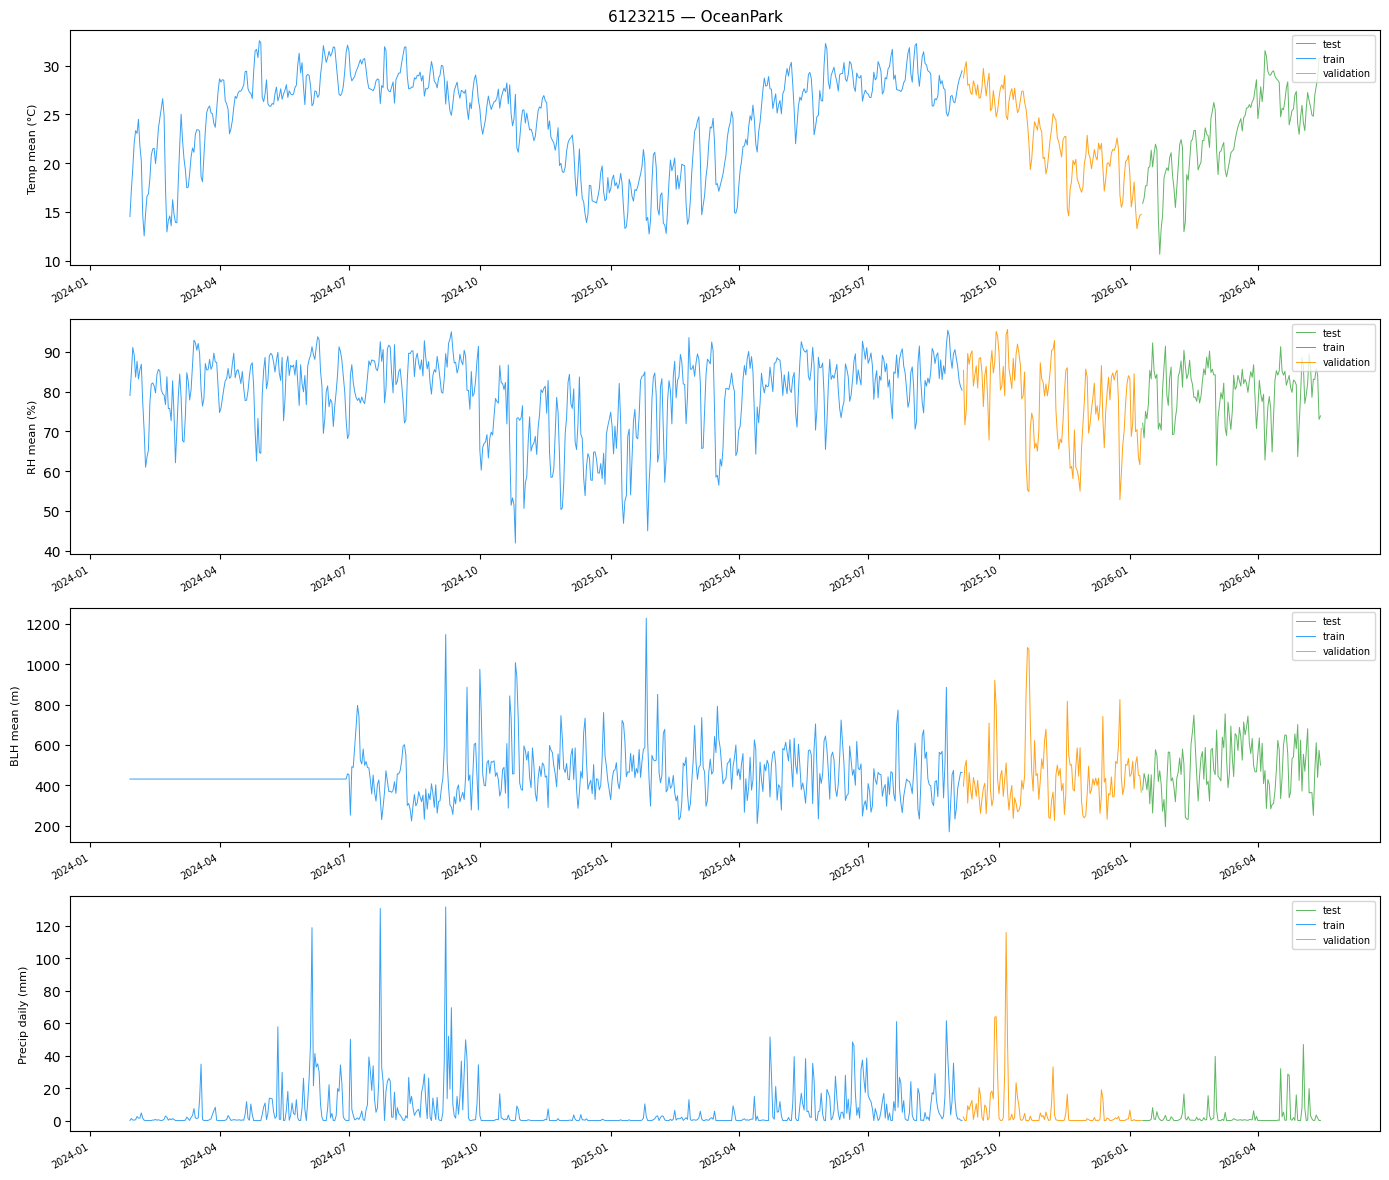

Source data for this figure (header and first rows):
location_id, location_name, latitude, longitude, date, temperature_2m_C_mean, temperature_2m_C_std, temperature_2m_C_min, temperature_2m_C_max, relative_humidity_pct_mean, relative_humidity_pct_std, relative_humidity_pct_min, relative_humidity_pct_max, dew_point_mean_C, wind_speed_mean_kmh, wind_speed_max_kmh, wind_gusts_max_kmh, wind_u_mean, wind_v_mean, pressure_msl_mean_hPa, surface_pressure_mean_hPa, precip_daily_mm, rain_daily_mm, cloud_cover_mean_pct
6123215, OceanPark, 20.99, 105.9, 2024-01-29 00:00:00+00:00, 14.52, 1.464, 11.6, 17.2, 79.04, 6.484, 66.0, 86.0, 10.87, 5.383, 8.7, 18.7, -0.8862, -4.683, 1021, 1020, 0.0, 0.0, 96.42
6123215, OceanPark, 20.99, 105.9, 2024-01-30 00:00:00+00:00, 17.22, 1.616, 13.8, 19.8, 84.71, 8.416, 72.0, 97.0, 14.55, 4.812, 8.8, 18.0, -2.042, 1.898, 1018, 1017, 1.3, 1.3, 99.88
6123215, OceanPark, 20.99, 105.9, 2024-01-31 00:00:00+00:00, 19.44, 1.199, 16.7, 21.4, 91.12, 6.131, 80.0, 98.0, 17.91, 5.746, 9.4, 16.2, -1.816, 3.022, 1016, 1015, 0.3, 0.3, 96.46
6123215, OceanPark, 20.99, 105.9, 2024-02-01 00:00:00+00:00, 22.09, 1.606, 19.7, 25.6, 89.25, 8.945, 70.0, 97.0, 20.15, 8.471, 14.8, 25.6, -2.715, 7.108, 1015, 1014, 0.3, 0.3, 86.21
6123215, OceanPark, 20.99, 105.9, 2024-02-02 00:00:00+00:00, 23.32, 2.29, 21.2, 27.5, 83.67, 11.94, 62.0, 95.0, 20.22, 14.8, 20.7, 38.5, -7.306, 12.43, 1014, 1013, 0.5, 0.5, 83.33
6123215, OceanPark, 20.99, 105.9, 2024-02-03 00:00:00+00:00, 23.04, 1.706, 21.4, 26.7, 87.67, 8.37, 70.0, 97.0, 20.79, 16.33, 20.3, 38.9, -8.37, 13.7, 1013, 1013, 2.5, 2.5, 86.29
6123215, OceanPark, 20.99, 105.9, 2024-02-04 00:00:00+00:00, 24.49, 2.819, 20.6, 29.2, 83.21, 13.32, 60.0, 95.0, 21.2, 14.25, 16.2, 32.0, -7.48, 10.82, 1013, 1013, 1.5, 1.5, 70.33
6123215, OceanPark, 20.99, 105.9, 2024-02-05 00:00:00+00:00, 21.76, 1.453, 19.9, 24.5, 85.5, 4.961, 77.0, 94.0, 19.2, 13.37, 18.1, 36.0, -10.99, 7.458, 1015, 1014, 1.5, 1.5, 100.0
6123215, OceanPark, 20.99, 105.9, 2024-02-06 00:00:00+00:00, 20.21, 3.187, 14.9, 24.6, 86.92, 6.028, 75.0, 95.0, 17.94, 12.86, 16.3, 32.0, -9.295, 1.056, 1015, 1015, 4.7, 4.7, 98.88
6123215, OceanPark, 20.99, 105.9, 2024-02-07 00:00:00+00:00, 14.65, 2.171, 10.9, 17.4, 77.33, 3.773, 71.0, 83.0, 10.7, 13.58, 16.7, 29.9, -6.108, -12, 1016, 1016, 1.5, 1.5, 100.0
6123215, OceanPark, 20.99, 105.9, 2024-02-08 00:00:00+00:00, 12.53, 1.246, 10.9, 14.4, 70.17, 2.745, 66.0, 75.0, 7.192, 12.16, 14.8, 27.7, -5.355, -10.64, 1020, 1019, 0.2, 0.2, 100.0
6123215, OceanPark, 20.99, 105.9, 2024-02-09 00:00:00+00:00, 14.81, 1.368, 11.3, 16.7, 61.0, 7.259, 50.0, 73.0, 7.275, 8.146, 13.0, 27.7, -1.372, -7.607, 1026, 1025, 0.0, 0.0, 99.46
6123215, OceanPark, 20.99, 105.9, 2024-02-10 00:00:00+00:00, 16.61, 2.089, 12.8, 19.8, 63.58, 13.46, 45.0, 86.0, 9.312, 9.108, 13.4, 29.9, 0.8926, -8.22, 1027, 1027, 0.0, 0.0, 72.79
6123215, OceanPark, 20.99, 105.9, 2024-02-11 00:00:00+00:00, 16.83, 3.989, 10.7, 22.6, 65.25, 18.48, 41.0, 95.0, 9.604, 7.317, 11.7, 26.3, -2.986, -2.395, 1026, 1025, 0.0, 0.0, 12.08
6123215, OceanPark, 20.99, 105.9, 2024-02-12 00:00:00+00:00, 18.34, 3.586, 11.7, 24.3, 76.96, 18.25, 49.0, 99.0, 13.77, 9.567, 18.9, 35.6, -6.698, 5.27, 1022, 1021, 0.0, 0.0, 39.21
6123215, OceanPark, 20.99, 105.9, 2024-02-13 00:00:00+00:00, 20.78, 2.673, 15.6, 25.0, 81.88, 14.32, 59.0, 99.0, 17.3, 12.15, 17.6, 35.6, -5.657, 9.986, 1019, 1018, 0.0, 0.0, 85.79
6123215, OceanPark, 20.99, 105.9, 2024-02-14 00:00:00+00:00, 21.44, 2.612, 18.5, 25.5, 82.21, 14.11, 61.0, 98.0, 17.99, 13.47, 20.4, 39.2, -6.032, 10.95, 1017, 1016, 0.3, 0.3, 89.08
6123215, OceanPark, 20.99, 105.9, 2024-02-15 00:00:00+00:00, 21.52, 2.859, 18.0, 25.9, 81.46, 11.7, 63.0, 96.0, 18.0, 8.192, 16.4, 28.4, -6.136, 1.423, 1019, 1019, 0.3, 0.3, 85.12
6123215, OceanPark, 20.99, 105.9, 2024-02-16 00:00:00+00:00, 19.95, 3.167, 16.0, 25.4, 79.71, 13.33, 57.0, 98.0, 16.09, 9.492, 15.1, 28.8, -6.278, 4.605, 1017, 1017, 0.7, 0.7, 61.33
6123215, OceanPark, 20.99, 105.9, 2024-02-17 00:00:00+00:00, 21.43, 2.326, 18.2, 25.8, 84.33, 12.14, 64.0, 97.0, 18.49, 13.61, 21.7, 42.5, -4.902, 12.42, 1012, 1012, 0.2, 0.2, 81.29
6123215, OceanPark, 20.99, 105.9, 2024-02-18 00:00:00+00:00, 23.54, 3.05, 20.4, 29.5, 85.58, 13.21, 61.0, 98.0, 20.75, 12.08, 20.4, 38.5, -6.094, 9.717, 1010, 1010, 0.5, 0.5, 65.92
6123215, OceanPark, 20.99, 105.9, 2024-02-19 00:00:00+00:00, 24.52, 3.081, 20.6, 30.8, 85.25, 12.91, 60.0, 97.0, 21.63, 14.44, 22.2, 42.5, -6.494, 12.68, 1010, 1009, 0.2, 0.2, 43.79
6123215, OceanPark, 20.99, 105.9, 2024-02-20 00:00:00+00:00, 25.57, 3.136, 21.9, 31.2, 80.5, 11.29, 61.0, 96.0, 21.77, 16.98, 24.7, 46.1, -6.658, 15.28, 1008, 1007, 0.0, 0.0, 29.79
6123215, OceanPark, 20.99, 105.9, 2024-02-21 00:00:00+00:00, 26.6, 3.563, 22.5, 32.0, 79.5, 13.1, 61.0, 96.0, 22.5, 14.17, 20.4, 40.7, -5.785, 12.08, 1009, 1008, 0.2, 0.2, 66.0
6123215, OceanPark, 20.99, 105.9, 2024-02-22 00:00:00+00:00, 24.91, 3.098, 19.5, 29.6, 79.17, 8.239, 67.0, 94.0, 20.96, 14.38, 20.1, 38.2, -9.793, 7.687, 1013, 1012, 0.8, 0.8, 96.88
6123215, OceanPark, 20.99, 105.9, 2024-02-23 00:00:00+00:00, 17.43, 2.892, 13.1, 21.6, 76.75, 9.428, 66.0, 93.0, 13.2, 12.71, 16.4, 31.3, -5.523, -11.08, 1018, 1017, 2.8, 2.8, 100.0
6123215, OceanPark, 20.99, 105.9, 2024-02-24 00:00:00+00:00, 12.93, 1.137, 11.6, 14.6, 83.75, 4.099, 78.0, 93.0, 10.28, 11.1, 13.8, 25.9, -2.834, -10.61, 1021, 1020, 2.0, 2.0, 100.0
6123215, OceanPark, 20.99, 105.9, 2024-02-25 00:00:00+00:00, 14.1, 0.9897, 11.9, 15.4, 75.75, 2.754, 72.0, 83.0, 9.883, 7.096, 12.9, 25.6, -1.719, -6.741, 1021, 1020, 0.2, 0.2, 100.0
6123215, OceanPark, 20.99, 105.9, 2024-02-26 00:00:00+00:00, 14.57, 1.92, 11.8, 17.5, 75.79, 5.517, 68.0, 84.0, 10.29, 11.05, 15.5, 27.4, -4.737, -9.648, 1021, 1020, 1.1, 1.1, 100.0
6123215, OceanPark, 20.99, 105.9, 2024-02-27 00:00:00+00:00, 13.57, 1.098, 11.4, 15.1, 72.71, 5.246, 66.0, 82.0, 8.721, 7.454, 16.0, 30.2, -3.475, -6.119, 1020, 1019, 0.5, 0.5, 99.38
6123215, OceanPark, 20.99, 105.9, 2024-02-28 00:00:00+00:00, 16.24, 1.651, 13.4, 19.1, 82.75, 8.926, 70.0, 96.0, 13.23, 5.967, 10.3, 19.1, -2.513, -3.118, 1016, 1016, 1.2, 1.2, 100.0
6123215, OceanPark, 20.99, 105.9, 2024-02-29 00:00:00+00:00, 14.75, 1.425, 12.5, 16.8, 74.29, 7.816, 65.0, 94.0, 10.16, 13.12, 16.7, 32.4, -4.596, -12.14, 1020, 1019, 0.7, 0.7, 100.0
6123215, OceanPark, 20.99, 105.9, 2024-03-01 00:00:00+00:00, 13.9, 0.9635, 12.3, 15.4, 62.12, 2.953, 59.0, 70.0, 6.742, 11.22, 16.4, 30.2, -4.696, -9.801, 1022, 1022, 0.0, 0.0, 100.0
6123215, OceanPark, 20.99, 105.9, 2024-03-02 00:00:00+00:00, 13.88, 1.848, 11.5, 17.5, 70.58, 11.4, 55.0, 88.0, 8.425, 7.504, 14.6, 29.2, -4.736, -1.012, 1020, 1020, 0.0, 0.0, 72.46
6123215, OceanPark, 20.99, 105.9, 2024-03-03 00:00:00+00:00, 18.15, 2.11, 13.4, 21.7, 78.79, 10.41, 64.0, 94.0, 14.28, 10.65, 17.8, 33.8, -4.156, 9.418, 1012, 1011, 0.0, 0.0, 89.75
6123215, OceanPark, 20.99, 105.9, 2024-03-04 00:00:00+00:00, 21.81, 3.998, 17.3, 29.0, 84.46, 13.79, 62.0, 100.0, 18.8, 7.746, 11.5, 23.8, -1.146, 3.952, 1005, 1004, 0.0, 0.0, 29.38
6123215, OceanPark, 20.99, 105.9, 2024-03-05 00:00:00+00:00, 25.01, 4.502, 17.8, 32.2, 78.54, 14.24, 52.0, 99.0, 20.69, 8.379, 19.7, 32.8, -2.827, -0.4199, 1004, 1003, 0.0, 0.0, 14.83
6123215, OceanPark, 20.99, 105.9, 2024-03-06 00:00:00+00:00, 22.29, 3.058, 17.9, 26.6, 67.71, 12.33, 51.0, 86.0, 15.76, 13.82, 23.7, 44.6, -7.522, -8.439, 1011, 1010, 0.0, 0.0, 40.67
6123215, OceanPark, 20.99, 105.9, 2024-03-07 00:00:00+00:00, 20.45, 1.388, 18.0, 22.6, 67.33, 7.806, 57.0, 81.0, 14.08, 7.133, 13.8, 24.8, -3.534, -3.7, 1016, 1015, 0.0, 0.0, 98.92
6123215, OceanPark, 20.99, 105.9, 2024-03-08 00:00:00+00:00, 19.25, 1.329, 17.3, 21.1, 73.96, 6.224, 60.0, 86.0, 14.42, 5.383, 11.3, 19.8, -3.405, 0.819, 1017, 1016, 0.3, 0.3, 100.0
6123215, OceanPark, 20.99, 105.9, 2024-03-09 00:00:00+00:00, 17.45, 1.116, 16.1, 19.3, 84.79, 6.978, 76.0, 94.0, 14.78, 8.704, 9.6, 20.5, -2.774, -7.93, 1017, 1016, 2.1, 2.1, 100.0
6123215, OceanPark, 20.99, 105.9, 2024-03-10 00:00:00+00:00, 17.54, 0.8601, 16.3, 19.1, 82.62, 3.573, 76.0, 91.0, 14.56, 8.679, 13.4, 23.4, -2.909, -7.784, 1019, 1018, 1.1, 1.1, 100.0
6123215, OceanPark, 20.99, 105.9, 2024-03-11 00:00:00+00:00, 18.95, 3.584, 14.4, 24.5, 77.92, 16.78, 53.0, 100.0, 14.6, 8.525, 18.1, 37.1, -0.005763, -3.321, 1019, 1018, 0.1, 0.1, 31.92
6123215, OceanPark, 20.99, 105.9, 2024-03-12 00:00:00+00:00, 20.65, 2.803, 15.8, 25.0, 80.5, 15.23, 59.0, 98.0, 16.85, 8.754, 16.6, 29.2, -5.33, 6.477, 1016, 1015, 2.0, 2.0, 70.75
6123215, OceanPark, 20.99, 105.9, 2024-03-13 00:00:00+00:00, 21.53, 1.638, 18.6, 24.0, 86.71, 8.834, 74.0, 97.0, 19.14, 8.392, 11.6, 23.0, -5.096, 4.205, 1014, 1013, 3.1, 3.1, 100.0
6123215, OceanPark, 20.99, 105.9, 2024-03-14 00:00:00+00:00, 21.1, 1.201, 20.0, 23.6, 92.96, 4.93, 82.0, 97.0, 19.9, 6.413, 12.1, 21.2, -5.19, -0.1096, 1013, 1012, 7.4, 7.4, 100.0
6123215, OceanPark, 20.99, 105.9, 2024-03-15 00:00:00+00:00, 22.94, 1.341, 20.2, 25.1, 92.38, 5.792, 83.0, 98.0, 21.62, 8.442, 14.0, 24.1, -4.774, 6.691, 1013, 1012, 1.6, 1.6, 93.04
6123215, OceanPark, 20.99, 105.9, 2024-03-16 00:00:00+00:00, 23.41, 1.495, 21.8, 26.0, 90.46, 5.949, 79.0, 97.0, 21.7, 12.89, 17.3, 32.0, -9.322, 8.697, 1014, 1013, 1.3, 1.3, 99.96
6123215, OceanPark, 20.99, 105.9, 2024-03-17 00:00:00+00:00, 23.41, 1.461, 21.6, 25.9, 92.12, 4.132, 84.0, 97.0, 22.05, 11.44, 15.0, 26.6, -8.839, 6.939, 1013, 1012, 1.6, 1.6, 99.88
6123215, OceanPark, 20.99, 105.9, 2024-03-18 00:00:00+00:00, 23.27, 2.198, 18.0, 26.1, 89.5, 4.511, 80.0, 96.0, 21.44, 13.14, 24.2, 43.2, -9.322, 2.197, 1014, 1013, 13.4, 13.4, 100.0
6123215, OceanPark, 20.99, 105.9, 2024-03-19 00:00:00+00:00, 18.6, 1.137, 17.0, 20.4, 80.58, 7.003, 67.0, 91.0, 15.15, 10.07, 21.7, 40.0, -2.575, -8.618, 1021, 1020, 34.8, 34.8, 100.0
6123215, OceanPark, 20.99, 105.9, 2024-03-20 00:00:00+00:00, 18.08, 2.275, 14.9, 21.1, 76.38, 13.04, 56.0, 92.0, 13.61, 5.371, 10.7, 20.9, 0.7873, -0.8203, 1021, 1021, 0.8, 0.8, 63.92
6123215, OceanPark, 20.99, 105.9, 2024-03-21 00:00:00+00:00, 20.77, 2.954, 16.1, 26.0, 78.21, 14.59, 58.0, 97.0, 16.55, 10.21, 20.6, 36.7, -4.853, 8.599, 1012, 1012, 0.0, 0.0, 54.96
6123215, OceanPark, 20.99, 105.9, 2024-03-22 00:00:00+00:00, 23.25, 2.204, 20.2, 27.4, 87.08, 10.09, 70.0, 98.0, 20.85, 14.33, 19.3, 34.2, -4.427, 13.46, 1007, 1007, 0.1, 0.1, 73.08
6123215, OceanPark, 20.99, 105.9, 2024-03-23 00:00:00+00:00, 25.2, 3.153, 21.8, 31.0, 85.46, 11.82, 64.0, 97.0, 22.39, 13.67, 20.2, 40.3, -6.172, 11.19, 1007, 1007, 0.0, 0.0, 36.42
6123215, OceanPark, 20.99, 105.9, 2024-03-24 00:00:00+00:00, 25.65, 3.087, 22.3, 31.1, 85.58, 11.39, 65.0, 98.0, 22.88, 13.17, 19.3, 36.7, -7.821, 9.83, 1010, 1009, 0.1, 0.1, 56.96
6123215, OceanPark, 20.99, 105.9, 2024-03-25 00:00:00+00:00, 25.86, 2.06, 23.5, 30.0, 88.12, 9.052, 69.0, 97.0, 23.6, 10.78, 16.2, 30.2, -6.638, 7.942, 1012, 1012, 0.6, 0.6, 80.33
6123215, OceanPark, 20.99, 105.9, 2024-03-26 00:00:00+00:00, 25.15, 2.594, 22.3, 29.4, 85.62, 11.83, 65.0, 98.0, 22.39, 12.79, 20.3, 39.6, -6.876, 10.63, 1015, 1015, 1.0, 1.0, 88.46
6123215, OceanPark, 20.99, 105.9, 2024-03-27 00:00:00+00:00, 25.05, 1.776, 23.1, 28.2, 86.54, 7.512, 73.0, 95.0, 22.55, 13.28, 19.2, 36.7, -5.692, 10.98, 1013, 1013, 3.7, 3.7, 99.71
6123215, OceanPark, 20.99, 105.9, 2024-03-28 00:00:00+00:00, 24.06, 1.75, 22.4, 28.1, 89.71, 5.953, 75.0, 97.0, 22.2, 6.25, 12.9, 27.7, -0.9134, 3.176, 1013, 1012, 6.1, 6.1, 97.17
... 778 more rows
